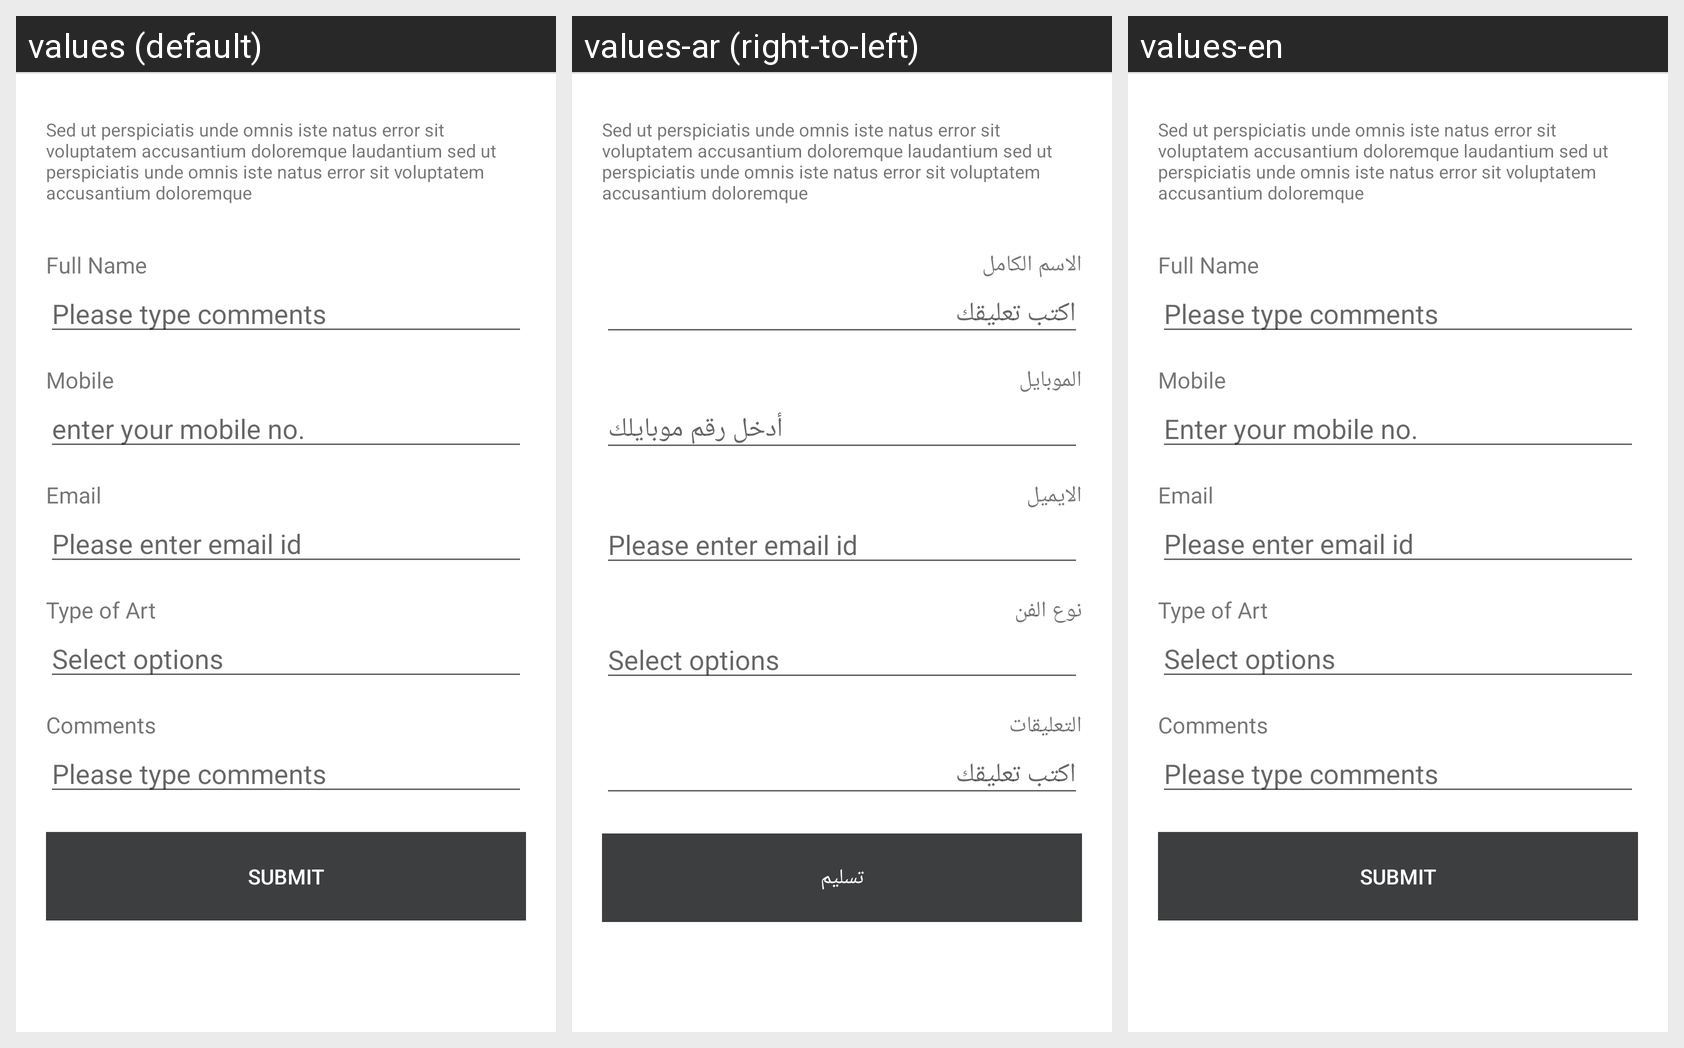

For this localized Android screen grid, give each drawn string resource with its value in every locale shown.
Android screen res/layout/fragment_feature_artist.xml rendered under 3 locales, left to right: values (default), values-ar (right-to-left), values-en. Device: Nexus 5 (rendered at 1080×1920; each locale shown at half size, 540×960, under a caption strip naming it); theme AppTheme.
Strings drawn on this screen, with the default value and each locale's value (text and hints the layout hard-codes, and strings that could not be matched under every locale, appear in the picture but are not listed):

sed_ut_perspiciatis
  values: Sed ut perspiciatis unde omnis iste natus error sit voluptatem accusantium doloremque laudantium sed ut perspiciatis unde omnis iste natus error sit voluptatem accusantium doloremque
  values-ar: Sed ut perspiciatis unde omnis iste natus error sit voluptatem accusantium doloremque laudantium sed ut perspiciatis unde omnis iste natus error sit voluptatem accusantium doloremque  [not translated; the default value is used]
  values-en: Sed ut perspiciatis unde omnis iste natus error sit voluptatem accusantium doloremque laudantium sed ut perspiciatis unde omnis iste natus error sit voluptatem accusantium doloremque  [not translated; the default value is used]

FullName
  values: Full Name
  values-ar: الاسم الكامل
  values-en: Full Name

Pleasetypecomments
  values: Please type comments
  values-ar: اكتب تعليقك
  values-en: Please type comments

Mobile
  values: Mobile
  values-ar: الموبايل
  values-en: Mobile

enteryourmobileno.
  values: enter your mobile no.
  values-ar: أدخل رقم موبايلك
  values-en: Enter your mobile no.

Email
  values: Email
  values-ar: الايميل
  values-en: Email

TypeofArt.
  values: Type of Art
  values-ar: نوع الفن
  values-en: Type of Art

Comments
  values: Comments
  values-ar: التعليقات
  values-en: Comments

Submit.
  values: Submit
  values-ar: تسليم
  values-en: Submit
